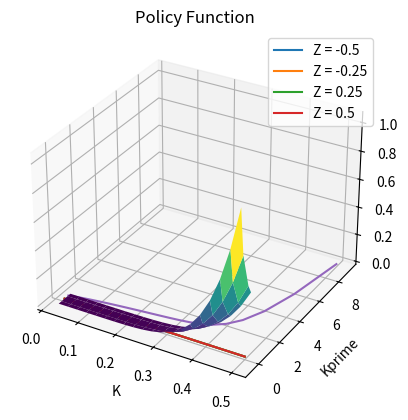
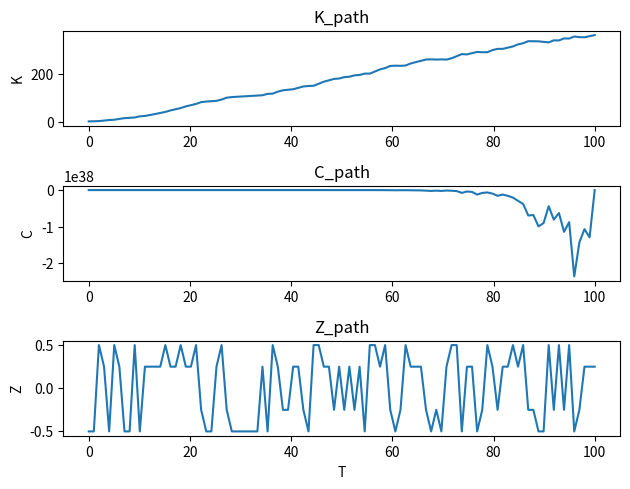

These figures' Python source, in order:
# パッケージのインポート

import numpy as np
import numpy.typing as npt
from numpy.polynomial.chebyshev import Chebyshev
import matplotlib.pyplot as plt
# import japanize_matplotlib
import math
from scipy.stats import norm

# パラメータをカリブレーション
beta = 0.96
gamma = 1.0
alpha = 0.4 # 1を割った時に正数となる値にすると f_tildeで複素数を回避できる
delta = 0.025

# 収束の基準を定義
epsilon = 1e-5

# 制御変数のグリッドを生成
nk = 20
Kprime_grid = np.linspace(0.025, 0.5, nk)
print(Kprime_grid)

# パラメータの値は教科書に則ったもの
nz = 12 # 0を避けるために12に設定
rho = 0.95
sigma = 0.01
m = 2.575
Z_max = m * sigma / math.sqrt(1 - rho**2)
Z_grid = np.linspace(-Z_max, Z_max, nz)
print(Z_grid)

nz = 4
Z_grid = np.zeros(nz)
Z_grid = np.array([-0.5, -0.25, 0.25, 0.5])

# m'のグリッドを生成
def f_tilde(k: float, z: float) -> float:
    return k**alpha * np.exp(z) + (1 - delta) * k

Mprime_matrix = np.zeros((nk, nz))
for i in range(nk):
    for j in range(nz):
        Mprime_matrix[i, j] = f_tilde(Kprime_grid[i], Z_grid[j])

print(Mprime_matrix)

# Tauchenの方法
d = 2 * Z_max / (nz - 1)
P = np.zeros((nz, nz))
for i in range(nz):
    for j in range(nz):
        if j == 0:
            P[i, j] = norm.cdf(Z_grid[j] + d / 2 - rho * Z_grid[i], loc = 0, scale = sigma)
        elif j == nz:
            P[i, j] = 1 - norm.cdf(Z_grid[j] - d / 2 - rho * Z_grid[i], loc = 0, scale = sigma)
        else:
            P[i, j] = norm.cdf(Z_grid[j] + d /2 - rho * Z_grid[i], sigma) - norm.cdf(Z_grid[j] - d / 2 - rho * Z_grid[i], loc = 0, scale = sigma)
# np.printoptions(precision = 5)
print(P)

# 0.8 0.6 0.4 0.2 からなる遷移確率行列 4x4
P = np.array([[0.6, 0.3, 0.1, 0.0], [0.1, 0.6, 0.2, 0.1], [0.0, 0.1, 0.6, 0.3], [0.2, 0.1, 0.3, 0.6]])

# 6. 初期値として政策関数を当て推量，富の増加関数とする
h_old_matrix = np.zeros((nk, nz))
h_old_matrix = Mprime_matrix * 0.9
np.set_printoptions(precision=3)
print(h_old_matrix)

# ステップ7の準備（ndarrayが前提）
def u_prime(c: float) -> float:
    return c**(-gamma)
def u_prime_inv(mu: float) -> float:
    return mu**(-1/gamma)
def f_tilde(k: float, z: float) -> float:
    return np.exp(z) * k**alpha + (1 - delta) * k
def f_tilde_prime(k: float, z: float) -> float:
    return alpha * np.exp(z) * k**(alpha - 1) + (1 - delta)

def interpolate_cheb(m_matrix,z_list,c_matrix):
    """チェビシェフ補間を行う関数を返す関数

    Args:
        k: 計算された k の行列 k[i, j]
        z (npt.NDArray): 説明変数 z の配列（離散化された状態の長さ分）
        c (npt.NDArray): 目的変数 c の配列
    """
    def interp_func(k,z):
        # z_list から zと一致する要素の番号を得る
        z_idx = np.where(z_list == z)[0][0]
        # k_matrixから k_matrix[i, z_idx]の配列を得る
        k_list = m_matrix[:, z_idx]
        c_list = c_matrix[:, z_idx]
        cheb_fit = Chebyshev.fit(k_list, c_list, deg=15)
        
        return cheb_fit(k)
    
    return interp_func

diff = epsilon + 1
loop = 0
while diff > epsilon:
    loop += 1
    Gamma = np.zeros((nk, nz)) # オイラー方程式の右辺
    C_matrix = np.zeros((nk, nz))
    M_matrix = np.zeros((nk, nz))
    
    for i in range(nk):
        for j in range(nz):
            for k in range(nz):
                Gamma[i, j] += beta * P[j, k] * u_prime(h_old_matrix[i, k]) * f_tilde_prime(Kprime_grid[i], Z_grid[k])
            C_matrix[i, j] = u_prime_inv(Gamma[i, j])
            M_matrix[i, j] = C_matrix[i,j] + Kprime_grid[i]


    h_new_func = interpolate_cheb(M_matrix, Z_grid, C_matrix)
    np_h_new_func = np.frompyfunc(h_new_func, 2, 1)

    # # 収束の確認
    Z_matrix = np.array(list(Z_grid) * nk).reshape(nk, nz)
    h_new_matrix = np_h_new_func(M_matrix, Z_matrix)
    diff = np.max(np.abs(h_new_matrix - h_old_matrix))
    
    h_old_matrix = h_new_matrix

print(h_old_matrix)

# np_h_new_func を使って三次元プロット
Kprime_matrix = np.zeros((nk, nz))
for i in range(nk):
    for j in range(nz):
        Kprime_matrix[i, j] = Kprime_grid[i]
fig = plt.figure()
ax = fig.add_subplot(111, projection='3d')
ax.plot_surface(Kprime_matrix, Z_matrix, np_h_new_func(M_matrix, Z_matrix), cmap='viridis')
ax.set_xlabel('K')
ax.set_ylabel('Z')
ax.set_zlabel('c')
plt.show()
print(loop)
print(diff)

# Z_grid の要素ごとに 縦軸 np_h_new_func(K_grid, Z)を同じグラフにプロット
for j in range(nz):
    Z_repeat = np.repeat(Z_grid[j], nk)
    C = np.zeros((nz, nk))
    C[j, :] = np_h_new_func(Kprime_grid, Z_repeat)
    plt.plot(Kprime_grid, C[j,:], label=f'Z = {Z_grid[j]}')
plt.xlabel('K')
plt.ylabel('c')
plt.title('h(k, z_constant)')
plt.legend()
plt.show()

K = np.copy(Kprime_grid)
z = 0.25 # 0.25 に固定
m_grid = np.zeros(nk)
for i in range(nk):
    m_grid[i] = f_tilde(K[i], z)
c_grid = np_h_new_func(m_grid, z)
kprime_grid = m_grid - c_grid

plt.plot(K, kprime_grid)
plt.xlabel('K')
plt.ylabel('Kprime')
plt.title('Policy Function')
plt.show()

# 確率的シミュレーション
T = 100
# 0-100まで
T_series = np.linspace(0, T, T)
K_path = np.zeros(T)
Z_path = np.zeros(T)
C_path = np.zeros(T)
K_path[0] = 1.0

# Z_gridから Z_pathの値をランダムに生成
for t in range(T):
  Z_path[t] = Z_grid[np.random.choice(nz)]

for t in range(1, T):
  C_path[t-1] = h_new_func(f_tilde(K_path[t-1],Z_path[t-1]), Z_path[t-1])
  K_path[t] = f_tilde(K_path[t-1], Z_path[t-1]) - C_path[t]

# K_path, C_path, Z_path を T_series を横軸に3つ縦に並べてプロット
# グラフの描画領域
fig = plt.figure()
# サブプロットの追加
ax1 = fig.add_subplot(3, 1, 1)
ax2 = fig.add_subplot(3, 1, 2)
ax3 = fig.add_subplot(3, 1, 3)
# プロット
ax1.plot(T_series, K_path, label='K')
ax2.plot(T_series, C_path, label='C')
ax3.plot(T_series, Z_path, label='Z')
# ラベル
ax1.set_ylabel('K')
ax2.set_ylabel('C')
ax3.set_ylabel('Z')
# タイトル
ax1.set_title('K_path')
ax2.set_title('C_path')
ax3.set_title('Z_path')
fig.tight_layout()
plt.xlabel('T')
plt.show()

%reset -f

